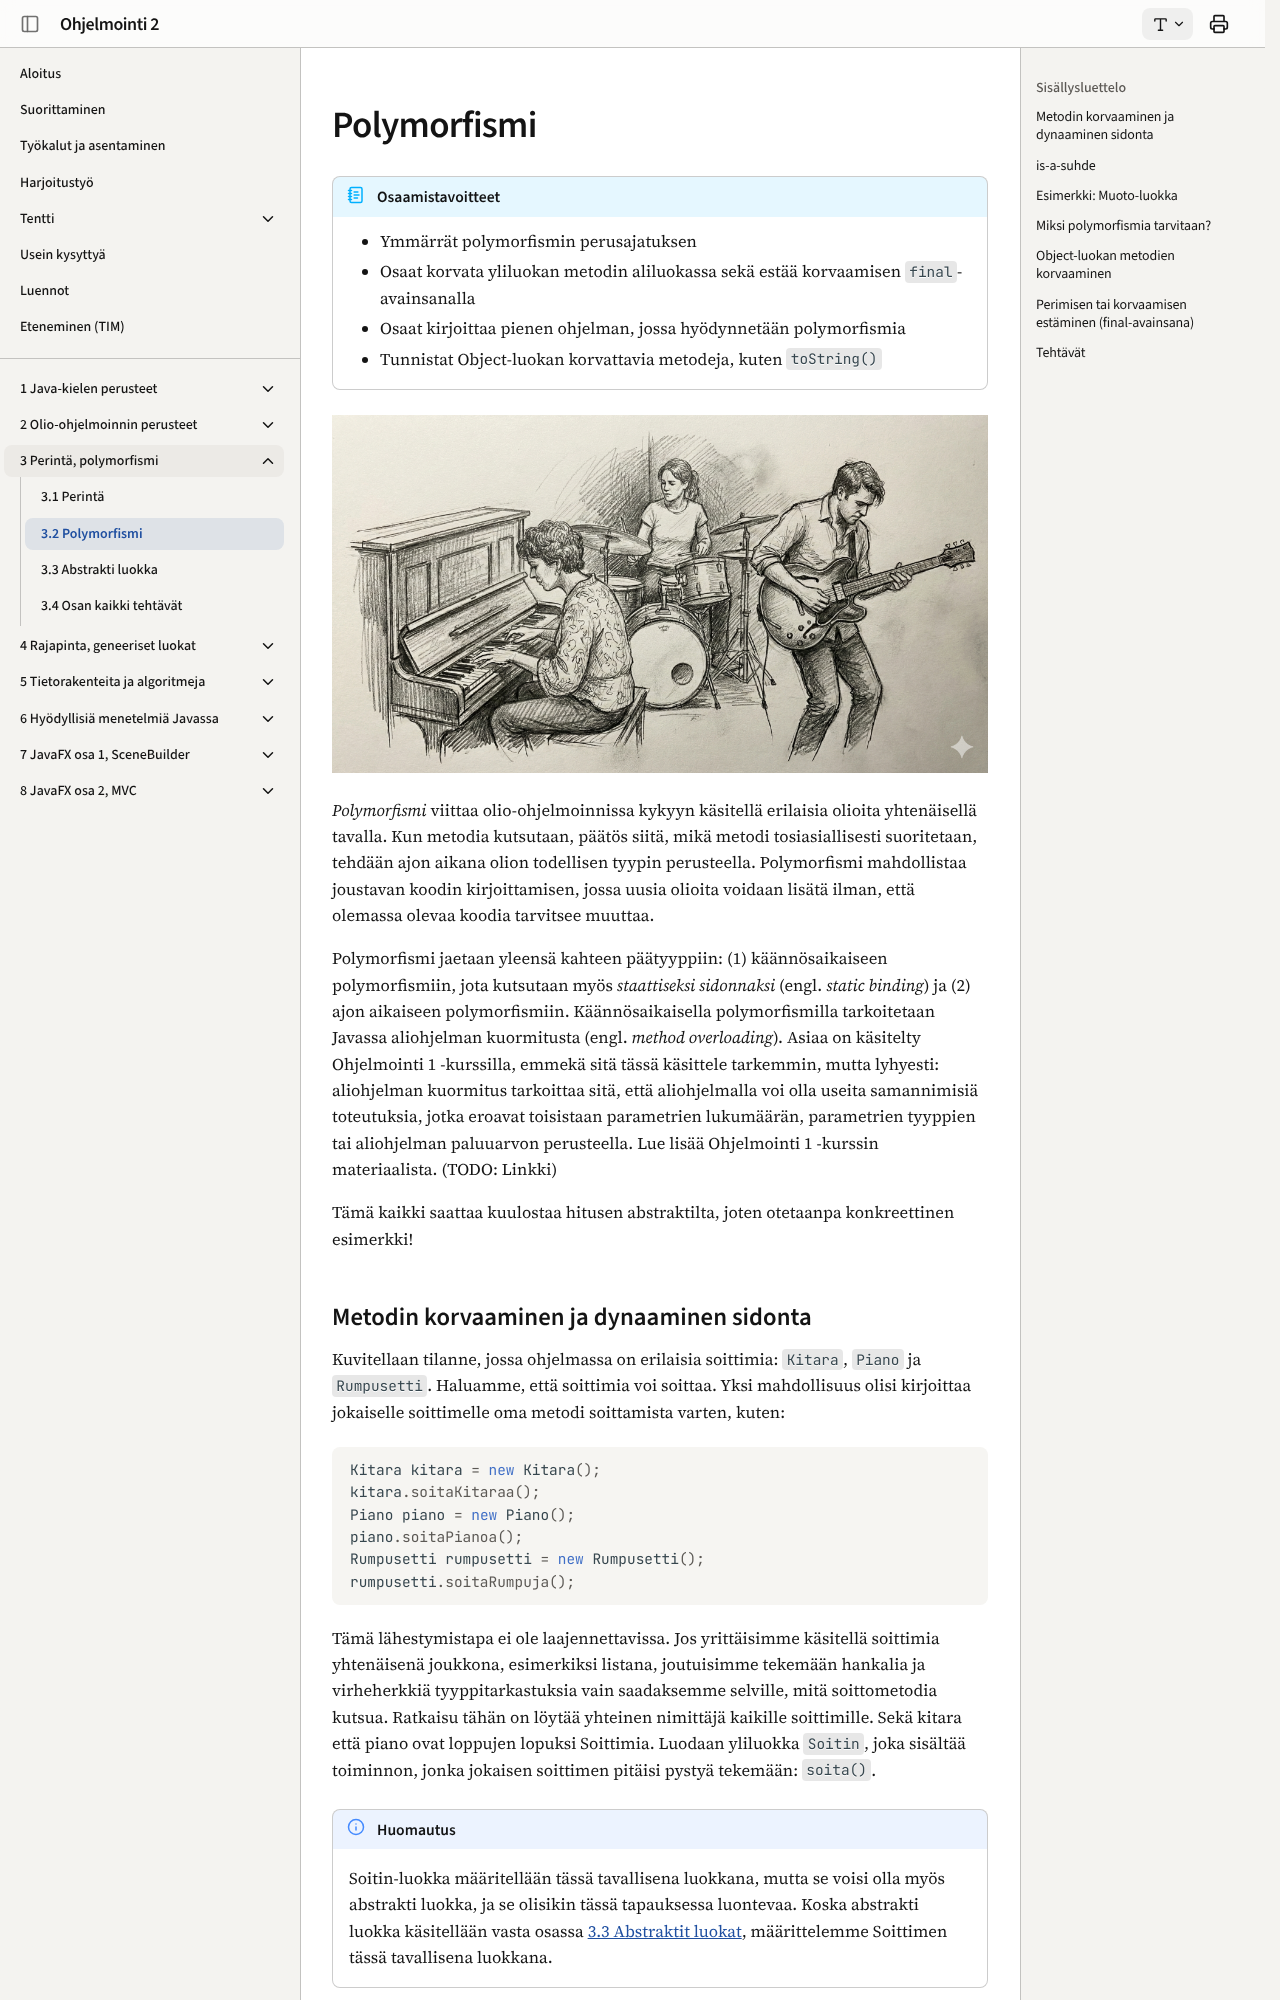

repository: ohj-perus-jy/ohj2 · page: osa3/02-polymorfismi/index.html · generator: mkdocs

# Polymorfismi

!!! abstract "Osaamistavoitteet"

    - Ymmärrät polymorfismin perusajatuksen 
    - Osaat korvata yliluokan metodin aliluokassa sekä estää korvaamisen `final`-avainsanalla
    - Osaat kirjoittaa pienen ohjelman, jossa hyödynnetään polymorfismia
    - Tunnistat Object-luokan korvattavia metodeja, kuten `toString()`

![Bändi](images/band.png)

*Polymorfismi* viittaa olio-ohjelmoinnissa kykyyn käsitellä erilaisia olioita yhtenäisellä tavalla. Kun metodia kutsutaan, päätös siitä, mikä metodi tosiasiallisesti suoritetaan, tehdään ajon aikana olion todellisen tyypin perusteella. Polymorfismi mahdollistaa joustavan koodin kirjoittamisen, jossa uusia olioita voidaan lisätä ilman, että olemassa olevaa koodia tarvitsee muuttaa.

Polymorfismi jaetaan yleensä kahteen päätyyppiin: (1) käännösaikaiseen polymorfismiin, jota kutsutaan myös *staattiseksi sidonnaksi* (engl. *static binding*) ja (2) ajon aikaiseen polymorfismiin. Käännösaikaisella polymorfismilla tarkoitetaan Javassa aliohjelman kuormitusta (engl. *method overloading*). Asiaa on käsitelty Ohjelmointi 1 -kurssilla, emmekä sitä tässä käsittele tarkemmin, mutta lyhyesti: aliohjelman kuormitus tarkoittaa sitä, että aliohjelmalla voi olla useita samannimisiä toteutuksia, jotka eroavat toisistaan parametrien lukumäärän, parametrien tyyppien tai aliohjelman paluuarvon perusteella. Lue lisää Ohjelmointi 1 -kurssin materiaalista. (TODO: Linkki)

Tämä kaikki saattaa kuulostaa hitusen abstraktilta, joten otetaanpa konkreettinen esimerkki!
